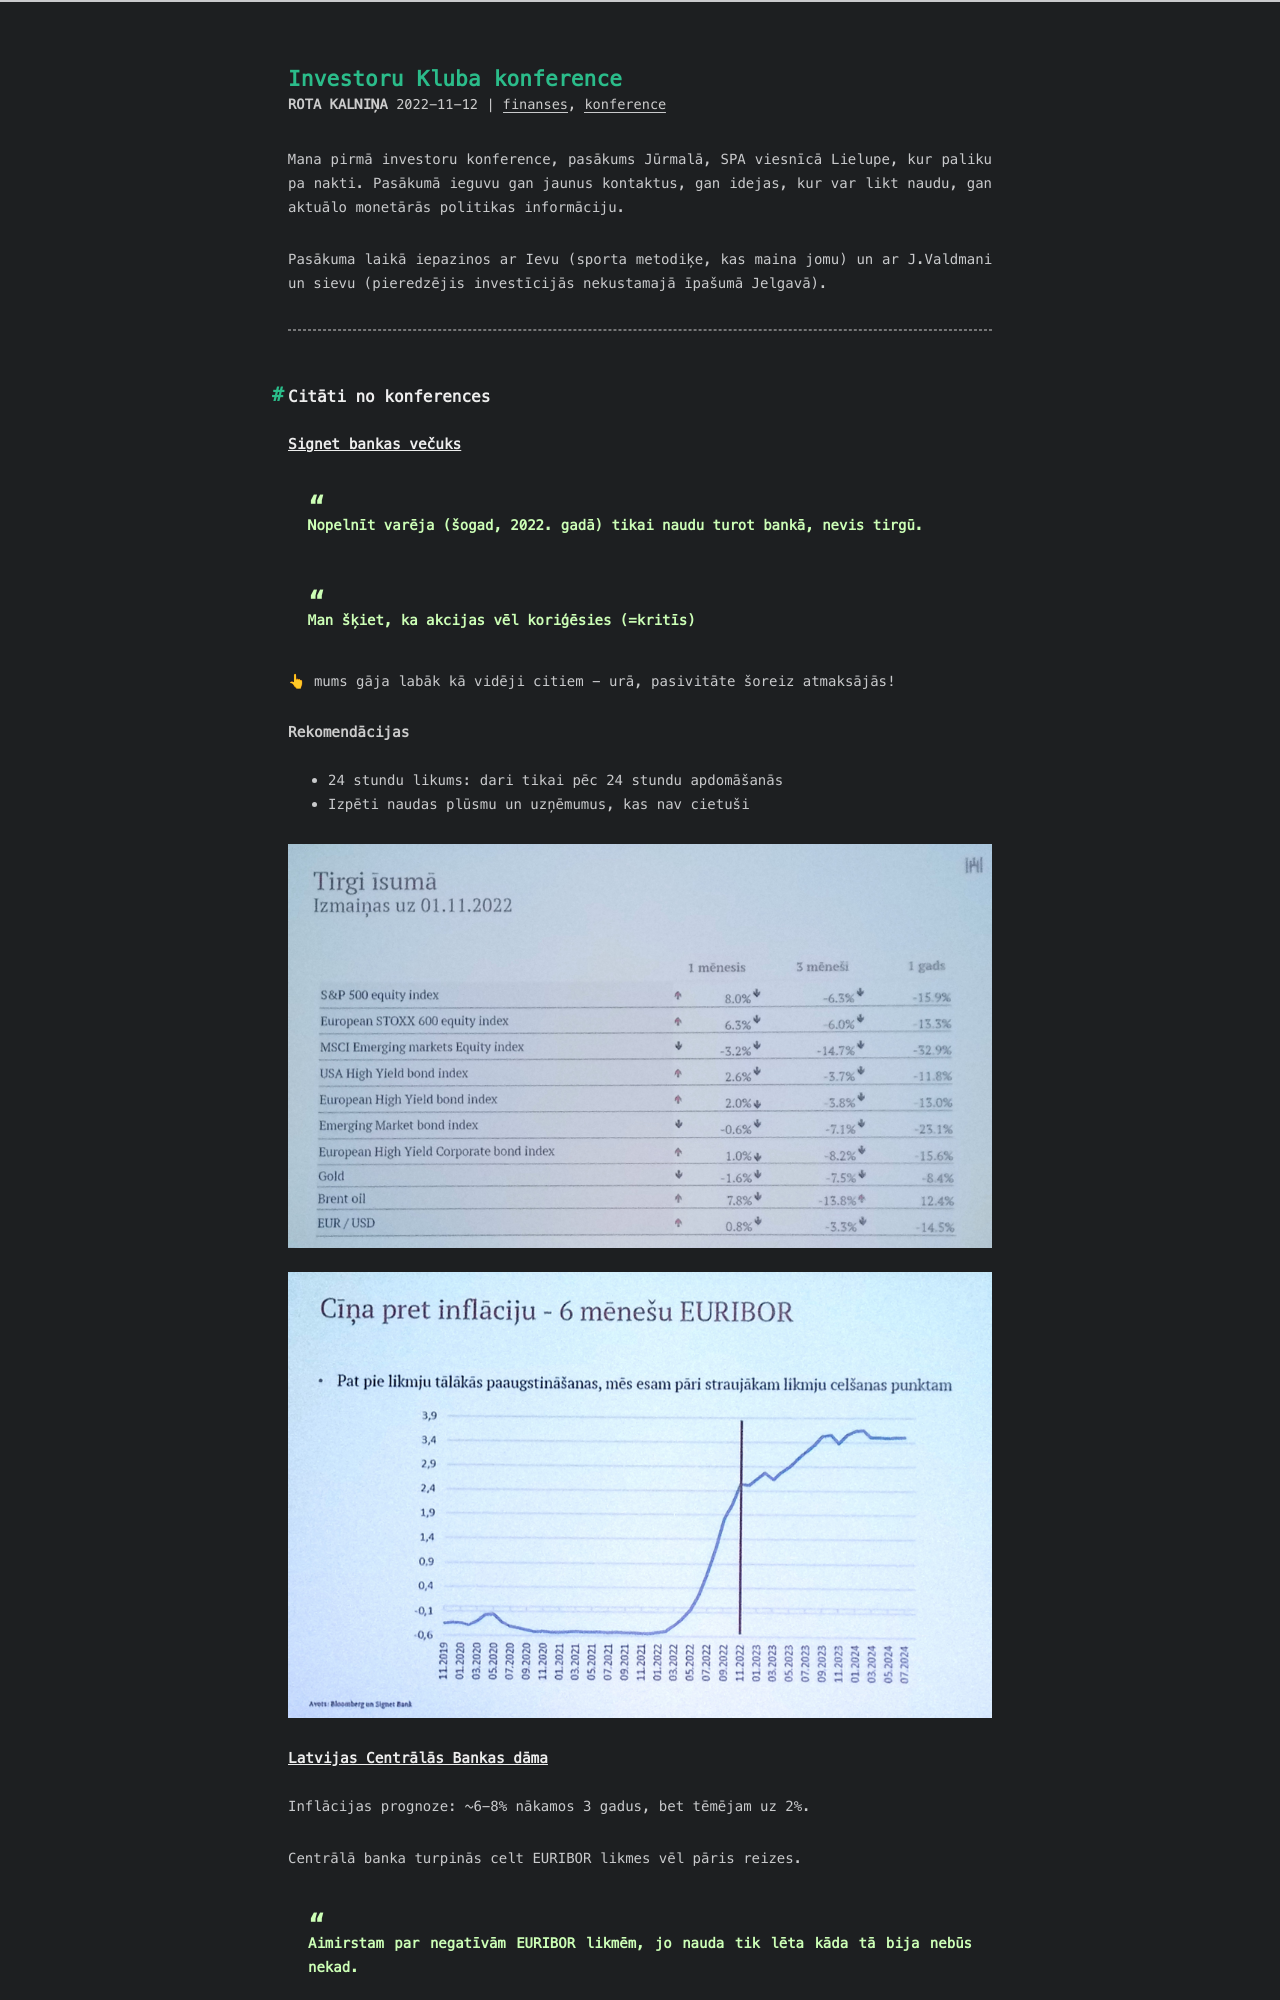

repository: RuBru/cactus-blog · page: investoru-konference-lielupe/index.html · generator: jekyll

---
title: Investoru Kluba konference
date: 2022-11-12 13:27:52
tags: [konference, finanses]
---

Mana pirmā investoru konference, pasākums Jūrmalā, SPA viesnīcā Lielupe, kur paliku pa nakti. Pasākumā ieguvu gan jaunus kontaktus, gan idejas, kur var likt naudu, gan aktuālo monetārās politikas informāciju.

Pasākuma laikā iepazinos ar Ievu (sporta metodiķe, kas maina jomu) un ar J.Valdmani un sievu (pieredzējis investīcijās nekustamajā īpašumā Jelgavā).

---

## Citāti no konferences

### Signet bankas večuks

> Nopelnīt varēja (šogad, 2022. gadā) tikai naudu turot bankā, nevis tirgū.

> Man šķiet, ka akcijas vēl koriģēsies (=kritīs)

👆 mums gāja labāk kā vidēji citiem - urā, pasivitāte šoreiz atmaksājās!

#### Rekomendācijas

- 24 stundu likums: dari tikai pēc 24 stundu apdomāšanās
- Izpēti naudas plūsmu un uzņēmumus, kas nav cietuši

![](/images/tirgi-isuma.jpg)
![](/images/cina-pret-inflaciju.jpg)
